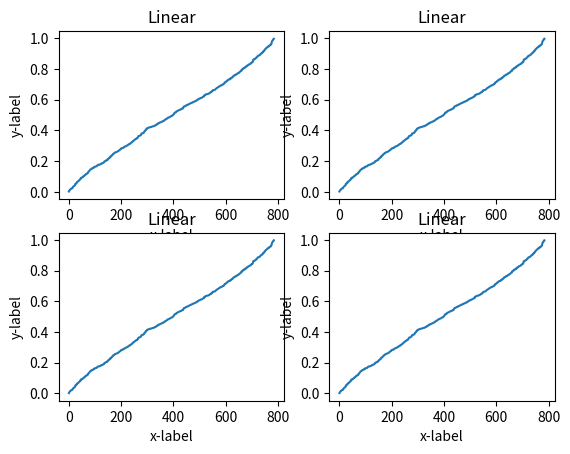
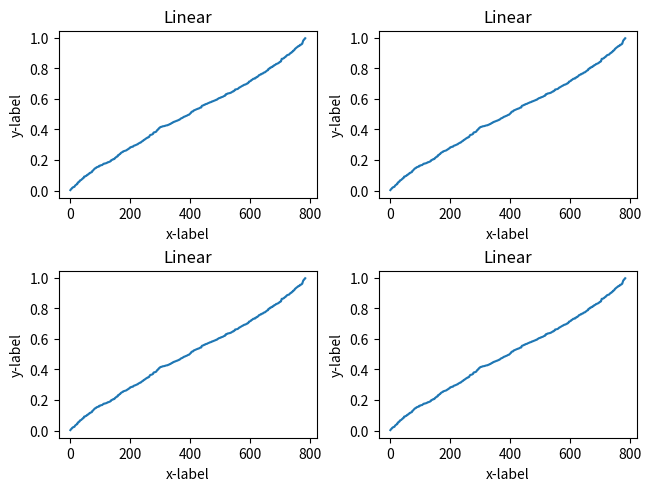

Recreate these plots in Python, in order.
# Resizing axes with constrained layout
# Resize subplots in a figure so that there are no overlaps between axes objects and labels on the axes.
import matplotlib.pyplot as plt
import numpy as np

# Generate mock data
# Fixing random state for reproducibility
np.random.seed(10000)

# Make up some data in the interval (0, 1)
# Draw random samples from a normal (Gaussian) distribution.
y = np.random.normal(loc=0.5, scale=0.4, size=1000)
y = y[(y > 0) & (y < 1)]
y.sort()
x = np.arange(len(y))


def linear_plot(ax):
    ax.plot(x, y)
    ax.set_yscale('linear')
    ax.set_xlabel('x-label', fontsize=10)
    ax.set_ylabel('y-label', fontsize=10)
    ax.set_title('Linear', fontsize=12)


# Plot without using constrained_layout, the labels overlap the axes
fig, axs = plt.subplots(nrows=2, ncols=2, constrained_layout=False)

for ax in axs.flat:
    linear_plot(ax)


plt.savefig('set_axes_without_constrained_layout.pdf')

# Plot using constrained_layout=True
fig, axs = plt.subplots(nrows=2, ncols=2, constrained_layout=True)

for ax in axs.flat:
    linear_plot(ax)

plt.savefig('set_axes_with_constrained_layout.pdf')
plt.show()
